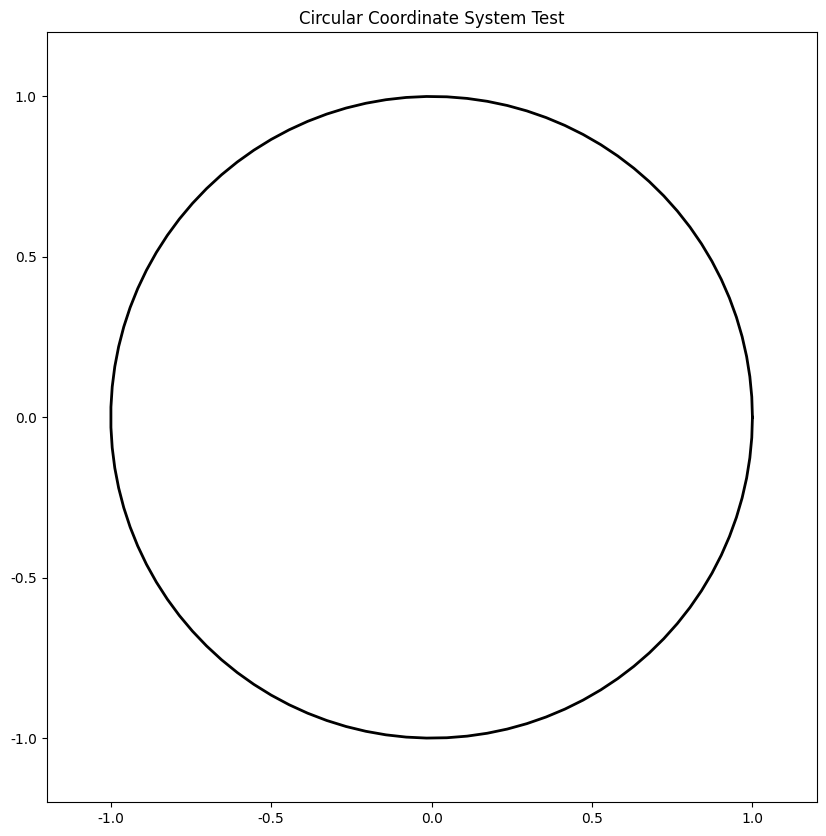

Here is the Python script that generated this plot:
# Narrative Gravity Wells - Circular Coordinate System Engine
# Version 1.1.0 - Universal Tool Compatibility with Enhanced Algorithms

import json
import numpy as np
import matplotlib.pyplot as plt
from datetime import datetime
from pathlib import Path
from typing import Dict, List, Tuple, Optional, Union
import matplotlib.colors as mcolors
import argparse

class NarrativeGravityWellsCircular:
    """
    Narrative Gravity Wells analyzer and visualizer using circular coordinate system.
    
    Version 1.1.0 implements circular coordinates for maximum researcher adoption
    while preserving analytical sophistication through enhanced algorithms.
    
    Three-Dimensional Architecture:
    1. Positional Arrangement (Visual Rhetoric): Framework developers control well positioning
    2. Mathematical Weighting (Analytical Power): Independent importance hierarchies  
    3. Algorithmic Enhancement (Technical Sophistication): Validated enhancement algorithms
    """
    
    def __init__(self, config_dir: str = "config"):
        self.fig = None
        self.ax = None
        self.config_dir = config_dir
        
        # Use pure matplotlib for reliable aspect ratio control
        plt.rcParams['font.family'] = 'sans-serif'
        plt.rcParams['font.sans-serif'] = ['Arial', 'DejaVu Sans', 'Liberation Sans']
        
        # Load configuration or use defaults for backward compatibility
        try:
            self._load_framework_config()
        except (FileNotFoundError, KeyError) as e:
            print(f"⚠️  Using default configuration (config not found: {e})")
            self._load_default_config()
        
        # Style configuration optimized for circular coordinates
        self.style_config = {
            'figure_size': (10, 10),  # Square aspect ratio for circular system
            'main_title': "Narrative Gravity Wells Analysis",
            'font_sizes': {
                'title': 20,
                'subtitle': 16,
                'summary': 12,
                'labels': 11,
                'coordinates': 9,
                'metrics': 11
            },
            'colors': {
                'wells_integrative': '#2E7D32',      # Deep green
                'wells_disintegrative': '#C62828',   # Deep red
                'wells_integrative_edge': '#1B5E20', # Darker green edge
                'wells_disintegrative_edge': '#B71C1C', # Darker red edge
                'scores': '#1976D2',                 # Professional blue
                'narrative': '#FF8F00',              # Vibrant orange
                'narrative_edge': '#E65100',         # Darker orange edge
                'circle': '#616161',                 # Professional gray
                'text_primary': '#212121',           # Dark gray
                'text_secondary': '#757575',         # Medium gray
                'metrics_bg': '#F5F5F5',            # Light gray background
                'metrics_border': '#BDBDBD'          # Medium gray border
            },
            'marker_sizes': {
                'wells': 80,
                'scores': 60,
                'narrative': 300
            }
        }
        
        # Enhanced algorithm parameters (validated through iterative optimization)
        self.enhancement_config = {
            'dominance_amplification': {
                'threshold': 0.7,
                'amplification_base': 2.0,  # Refined from initial 2.5
                'max_amplification': 2.5,
                'moderate_boost': 1.1,
                'suppression_power': 1.5
            },
            'adaptive_scaling': {
                'min_scale': 0.65,  # Moderate narratives
                'max_scale': 0.95,  # Extreme narratives
                'extremeness_weight': 0.30
            },
            'boundary_snapping': {
                'dominance_threshold': 0.85,
                'snap_strength': 0.15,
                'boundary_target': 0.92
            }
        }

    def _load_framework_config(self):
        """Load framework configuration from config files with circular coordinate support."""
        framework_path = Path(self.config_dir) / "framework.json"
        
        with open(framework_path, 'r') as f:
            framework = json.load(f)
        
        # Extract circle parameters (simplified from ellipse)
        if 'circle' in framework:
            circle_config = framework['circle']
            self.circle_radius = circle_config.get('radius', 1.0)
        elif 'ellipse' in framework:
            # Backward compatibility: convert ellipse to circle
            ellipse_config = framework['ellipse']
            # Use average of semi-axes for circular radius
            self.circle_radius = (ellipse_config['semi_major_axis'] + ellipse_config['semi_minor_axis']) / 2
            print(f"ℹ️  Converted elliptical config to circular (radius: {self.circle_radius:.2f})")
        else:
            self.circle_radius = 1.0
        
        # Load positioning strategy (new flexible system)
        self.positioning_strategy = framework.get('positioning_strategy', {})
        strategy_type = self.positioning_strategy.get('type', 'individual_angles')
        
        # Extract well definitions with strategy-aware positioning
        wells_config = framework['wells']
        self.well_definitions = {}
        
        if strategy_type in ['clustered_positioning', 'clustered_dipoles']:
            # Wells use clustering strategy - angles may be auto-generated or specified
            self.well_definitions = self._apply_clustered_positioning(wells_config)
        elif strategy_type == 'even_distribution':
            # Auto-generate evenly distributed angles
            self.well_definitions = self._apply_even_distribution(wells_config)
        else:
            # Individual angles - use exactly as specified (default behavior)
            for well_name, well_config in wells_config.items():
                self.well_definitions[well_name] = {
                    'angle': well_config['angle'],  # Standard 0-360 degree positioning
                    'type': well_config['type'],    # integrative/disintegrative
                    'narrative_weight': well_config['weight']  # Mathematical weighting
                }
        
        # Store additional framework metadata
        self.framework_version = framework.get('version', 'unknown')
        self.scaling_factor = framework.get('scaling_factor', 0.8)
        
        # Load positional arrangement preference (new in v1.1.0)
        self.positional_arrangement = framework.get('positional_arrangement', 'normative')
        
        # Clean version string for display
        display_version = self.framework_version
        if display_version.startswith('v'):
            display_version = display_version[1:]
        
        print(f"✅ Loaded circular framework v{display_version} from {framework_path}")
        print(f"ℹ️  Positioning strategy: {strategy_type}")
        if strategy_type in ['clustered_positioning', 'clustered_dipoles']:
            clusters = self.positioning_strategy.get('clusters', {})
            if clusters:
                cluster_info = []
                for cluster_name, cluster_config in clusters.items():
                    span = cluster_config.get('span', 'N/A')
                    center = cluster_config.get('center_angle', 'N/A')
                    cluster_info.append(f"{cluster_name} {span}°@{center}°")
                print(f"ℹ️  Clusters: {', '.join(cluster_info)}")
            else:
                # Legacy support
                integrative_span = self.positioning_strategy.get('integrative_cluster', {}).get('span', 'N/A')
                disintegrative_span = self.positioning_strategy.get('disintegrative_cluster', {}).get('span', 'N/A')
                print(f"ℹ️  Legacy clustering spans: integrative {integrative_span}°, disintegrative {disintegrative_span}°")

    def _load_default_config(self):
        """Load default circular configuration with Civic Virtue framework as example."""
        # Circular parameters - universal standard
        self.circle_radius = 1.0
        
        # Default: Civic Virtue Framework with normative positioning
        # Integrative wells in upper hemisphere (normative "good")
        # Disintegrative wells in lower hemisphere (normative "problematic")
        self.well_definitions = {
            # Integrative wells (upper hemisphere) - hierarchical weighting
            'Dignity': {'angle': 0, 'type': 'integrative', 'narrative_weight': 1.0},     # Top (identity)
            'Truth': {'angle': 45, 'type': 'integrative', 'narrative_weight': 0.8},     # Upper right (principles)
            'Justice': {'angle': 135, 'type': 'integrative', 'narrative_weight': 0.8},  # Upper left (principles)
            'Hope': {'angle': 315, 'type': 'integrative', 'narrative_weight': 0.6},     # Lower right (moderators)
            'Pragmatism': {'angle': 285, 'type': 'integrative', 'narrative_weight': 0.6}, # Lower right (moderators)
            
            # Disintegrative wells (lower hemisphere) - hierarchical weighting
            'Tribalism': {'angle': 180, 'type': 'disintegrative', 'narrative_weight': -1.0},  # Bottom (identity)
            'Manipulation': {'angle': 315, 'type': 'disintegrative', 'narrative_weight': -0.8}, # Lower right (principles)
            'Resentment': {'angle': 225, 'type': 'disintegrative', 'narrative_weight': -0.8},   # Lower left (principles)
            'Fear': {'angle': 200, 'type': 'disintegrative', 'narrative_weight': -0.6},        # Lower left (moderators)
            'Fantasy': {'angle': 255, 'type': 'disintegrative', 'narrative_weight': -0.6}      # Lower center (moderators)
        }
        
        self.framework_version = "default_circular_v1.1.0"
        self.scaling_factor = 0.8
        self.positional_arrangement = "normative"  # Civic Virtue default

    def _apply_clustered_positioning(self, wells_config):
        """Apply clustered positioning strategy (framework-agnostic)."""
        well_definitions = {}
        
        # Get all defined clusters (framework can define any number with any names)
        clusters = self.positioning_strategy.get('clusters', {})
        
        # Fallback to legacy integrative/disintegrative naming for backward compatibility
        if not clusters:
            clusters = {}
            if 'integrative_cluster' in self.positioning_strategy:
                clusters['cluster_1'] = self.positioning_strategy['integrative_cluster']
            if 'disintegrative_cluster' in self.positioning_strategy:
                clusters['cluster_2'] = self.positioning_strategy['disintegrative_cluster']
        
        # Create mapping from well types to cluster assignments
        well_type_to_cluster = {}
        for cluster_name, cluster_config in clusters.items():
            assigned_types = cluster_config.get('well_types', [])
            for well_type in assigned_types:
                well_type_to_cluster[well_type] = cluster_name
        
        # Group wells by their assigned clusters
        cluster_wells = {}
        unassigned_wells = []
        
        for well_name, well_config in wells_config.items():
            well_type = well_config.get('type', 'default')
            if well_type in well_type_to_cluster:
                cluster_name = well_type_to_cluster[well_type]
                if cluster_name not in cluster_wells:
                    cluster_wells[cluster_name] = []
                cluster_wells[cluster_name].append((well_name, well_config))
            else:
                unassigned_wells.append((well_name, well_config))
        
        # Generate positions for clustered wells
        for cluster_name, wells_in_cluster in cluster_wells.items():
            cluster_config = clusters[cluster_name]
            center_angle = cluster_config.get('center_angle', 0)
            span = cluster_config.get('span', 60)
            
            for i, (well_name, well_config) in enumerate(wells_in_cluster):
                if 'angle' in well_config:
                    # Use specified angle (framework developer choice)
                    angle = well_config['angle']
                else:
                    # Auto-generate within cluster
                    angle = self._generate_cluster_angle(center_angle, span, i, len(wells_in_cluster))
                
                well_definitions[well_name] = {
                    'angle': angle,
                    'type': well_config.get('type', 'default'),
                    'narrative_weight': well_config['weight']
                }
        
        # Handle unassigned wells (use individual angles if specified)
        for well_name, well_config in unassigned_wells:
            if 'angle' in well_config:
                well_definitions[well_name] = {
                    'angle': well_config['angle'],
                    'type': well_config.get('type', 'default'),
                    'narrative_weight': well_config['weight']
                }
            else:
                print(f"⚠️  Well '{well_name}' not assigned to cluster and no angle specified")
        
        return well_definitions

    def _apply_even_distribution(self, wells_config):
        """Apply even distribution positioning strategy."""
        well_definitions = {}
        
        # Get distribution parameters
        start_angle = self.positioning_strategy.get('start_angle', 0)
        rotation_offset = self.positioning_strategy.get('rotation_offset', 0)
        
        # Calculate even spacing
        num_wells = len(wells_config)
        angle_step = 360 / num_wells
        
        for i, (well_name, well_config) in enumerate(wells_config.items()):
            angle = (start_angle + (i * angle_step) + rotation_offset) % 360
            
            well_definitions[well_name] = {
                'angle': angle,
                'type': well_config['type'],
                'narrative_weight': well_config['weight']
            }
        
        return well_definitions

    def _generate_cluster_angle(self, center_angle, span, index, total_wells):
        """Generate angle within cluster for auto-positioning."""
        if total_wells == 1:
            return center_angle
        
        # Distribute wells evenly within the span
        start_angle = center_angle - (span / 2)
        step = span / (total_wells - 1) if total_wells > 1 else 0
        angle = (start_angle + (index * step)) % 360
        
        return angle

    def circle_point(self, angle_deg: float) -> Tuple[float, float]:
        """Calculate point on circle boundary for given angle using standard polar coordinates."""
        angle_rad = np.deg2rad(angle_deg)
        x = self.circle_radius * np.cos(angle_rad)
        y = self.circle_radius * np.sin(angle_rad)
        return x, y

    def apply_dominance_amplification(self, score: float) -> float:
        """Apply dominance amplification algorithm (validated through iterative optimization)."""
        config = self.enhancement_config['dominance_amplification']
        
        if score >= config['threshold']:
            # Amplify high scores exponentially
            excess = score - config['threshold']
            amplification = 1.0 + (excess ** config['amplification_base']) * 0.8
            return min(score * amplification, config['max_amplification'])
        elif score <= (1.0 - config['threshold']):
            # Gentle suppression for very low scores
            suppression = (score / (1.0 - config['threshold'])) ** config['suppression_power']
            return suppression
        else:
            # Moderate enhancement for middle range
            return score * config['moderate_boost']

    def calculate_adaptive_scaling(self, well_scores: Dict[str, float]) -> float:
        """Calculate adaptive scaling factor based on narrative extremeness."""
        config = self.enhancement_config['adaptive_scaling']
        
        # Measure extremeness through score variance and distance from center
        score_values = list(well_scores.values())
        variance = np.var(score_values)
        extremeness = max(abs(max(score_values) - 0.5), abs(min(score_values) - 0.5)) * 2
        
        # Combine measures
        combined_factor = (variance / 0.1 + extremeness) / 2
        
        # Scale from min_scale (moderate) to max_scale (extreme)
        scaling_factor = config['min_scale'] + (combined_factor * config['extremeness_weight'])
        return min(scaling_factor, config['max_scale'])

    def calculate_narrative_position(self, well_scores: Dict[str, float]) -> Tuple[float, float]:
        """Calculate narrative position using enhanced algorithms and circular coordinates."""
        
        # Step 1: Apply dominance amplification to all scores
        enhanced_scores = {name: self.apply_dominance_amplification(score) 
                         for name, score in well_scores.items()}
        
        # Step 2: Calculate base position using gravitational pull
        weighted_x = 0.0
        weighted_y = 0.0
        total_weight = 0.0
        
        for well_name, enhanced_score in enhanced_scores.items():
            if well_name in self.well_definitions:
                well_x, well_y = self.circle_point(self.well_definitions[well_name]['angle'])
                narrative_weight = self.well_definitions[well_name]['narrative_weight']
                force = enhanced_score * abs(narrative_weight)
                
                weighted_x += well_x * force
                weighted_y += well_y * force
                total_weight += force
        
        if total_weight > 0:
            # Base positioning
            narrative_x = weighted_x / total_weight
            narrative_y = weighted_y / total_weight
            
            # Step 3: Apply adaptive scaling
            adaptive_scale = self.calculate_adaptive_scaling(well_scores)
            narrative_x *= adaptive_scale
            narrative_y *= adaptive_scale
            
            return narrative_x, narrative_y
        
        return 0.0, 0.0

    def create_visualization(self, data: Dict, output_path: str = None) -> str:
        """Generate complete circular coordinate visualization from analysis data."""
        
        # Basic setup for testing
        self.fig = plt.figure(figsize=(10, 10))
        self.ax = plt.subplot(1, 1, 1)
        self.ax.set_aspect('equal')
        self.ax.set_xlim(-1.2, 1.2)
        self.ax.set_ylim(-1.2, 1.2)
        
        # Plot circle boundary
        theta = np.linspace(0, 2*np.pi, 100)
        x_circle = self.circle_radius * np.cos(theta)
        y_circle = self.circle_radius * np.sin(theta)
        self.ax.plot(x_circle, y_circle, 'k-', linewidth=2)
        
        # Add title
        plt.title("Circular Coordinate System Test")
        
        if output_path:
            plt.savefig(output_path, dpi=300, bbox_inches='tight')
            plt.close()
            return output_path
        else:
            plt.show()
            return "displayed"


def main():
    """CLI interface for circular coordinate system visualization."""
    print("🎯 Circular Coordinate System Engine v1.1.0")
    print("🔄 Enhanced algorithms: Dominance amplification, adaptive scaling")
    print("🌐 Universal tool compatibility: Standard polar coordinates")
    
    # Basic test
    engine = NarrativeGravityWellsCircular()
    test_data = {}
    engine.create_visualization(test_data)


if __name__ == "__main__":
    main() 
